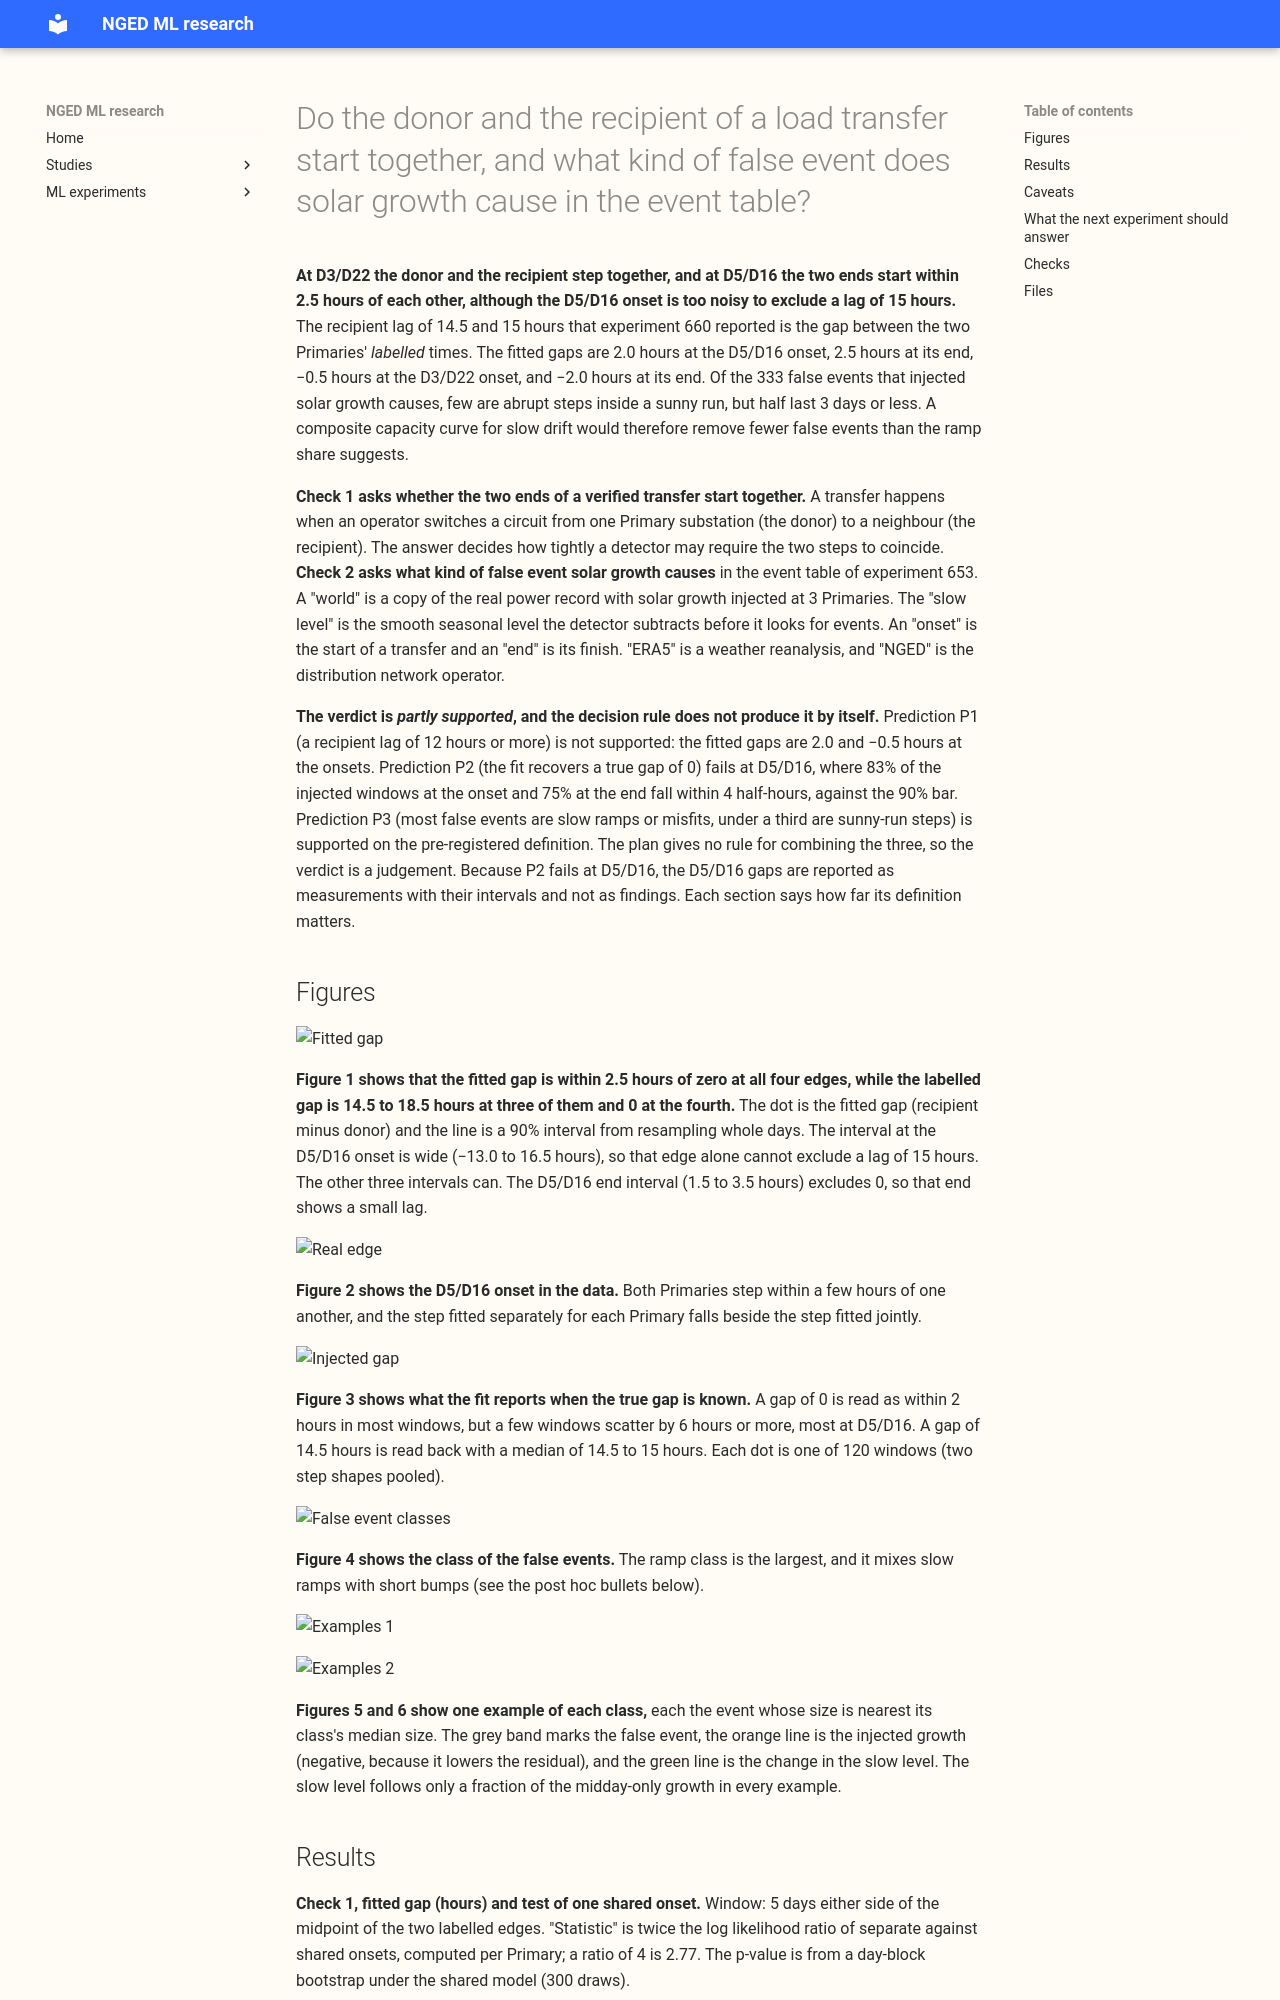

repository: openclimatefix/nged-ml-research · page: ml-experiments/00686-event-table-transfer-timing-and-false-solar-growth-events/result/index.html · generator: mkdocs

---
id: "00686"
slug: event-table-transfer-timing-and-false-solar-growth-events
title: >-
  Do the donor and the recipient of a load transfer start together, and what kind of false event does
  solar growth cause in the event table?
theme: lsc-detectors
also_relevant_to: []
status: finished
date: 2026-11-10
kind: other
size: >-
  medium. (1) Stored: private fit tables and one table of decoded false events under
  data/ml-experiments/00686-event-table-transfer-timing-and-false-solar-growth-events/ only.
  (2) Serving path: not touched. (3) Degradation rule: not touched. (4) Designs: more than one is
  defensible for the timing model (the shape of the step, the window, the way the fit difference is
  calibrated) and for the classes of false event, so the plan fixes one of each before any score is
  read and reports the sensitivity to the step shape. (5) Callers: the scripts import the folders
  of experiments 653, 657, and 660 by path; nothing imports this folder. CPU only, 2 cores.
hypothesis: >-
  (1) At the two verified transfers the recipient's step begins hours after the donor's, so a
  detector that requires both onsets to coincide would reject real transfers. (2) Most of the false
  events that experiment 653's masked arm decodes under injected solar growth are slow ramps or
  misfits of the slow level, which a better slow level would remove, and fewer than a third are
  steps inside a run of sunny days.
prediction: >-
  Written before any score was read. P1 (timing): at both verified transfers the best separate
  onsets of the donor and the recipient differ by 12 hours (24 half-hours) or more, the shared-onset
  model fits worse by a likelihood ratio of 4 or more, and the day-block bootstrap rejects a shared
  onset at the 5% level. P2 (method check): when a transfer with the fitted sizes is injected
  simultaneously into 60 other event-free windows of the same two Primaries, the fitted onset gap is
  within 4 half-hours in at least 90% of the windows, for both a constant step and a step that
  follows the donor's daily profile, so a gap of this size in the real data is not made by the
  method. P3 (false events): half or more of the false solar-growth events are slow ramps or
  slow-level misfits, and under a third are steps inside a run of sunny days.
decision_rule: >-
  Fixed before any score was read. P1 is supported if the gap is 12 hours or more, the likelihood
  ratio is 4 or more, and the bootstrap p-value is under 0.05 at both transfers, partly supported if
  that holds at one transfer, and not supported otherwise. If the shared onset is within noise at
  both transfers (likelihood ratio under 4), the page reports that the data support simultaneity
  with a tolerance of the joint onset interval. P2 gates P1: if P2 fails, the page says that the
  method can produce a lag that is not real and does not report a gap as a finding. P3 is supported
  if both of its halves hold, and the page then says that the composite capacity curve could remove
  the first group but not the second. If more than half of the false events are sunny-run steps,
  P3 is not supported and the page recommends against building the trajectory for false events. The
  porting threshold is zero, because no production code changes. Data stop before 2026-07-01, and
  the final-test window is never read.
benchmark: >-
  Experiment 660's separate fits (recipient 14.5 and 15 hours after the donor) for P1; experiment
  653's 0.93 false events per injected Primary-year in the masked arm for P3.
row_set_id: >-
  experiment 258's grid of 15 Primaries, half-hourly, 2022-01-01 to 2026-06-30, cleaned power;
  not comparable with the leaderboard
metric: >-
  Onset gap in half-hours with a day-block bootstrap interval; likelihood ratio of separate against
  shared onsets with a bootstrap null; share of simulated simultaneous transfers recovered within 4
  half-hours; counts and Wilson-interval shares of false events per class.
code: ml-experiments/00686-event-table-transfer-timing-and-false-solar-growth-events/
verdict: partly supported
best_arm: >-
  not applicable (no forecast is scored). Check 1: fitted onset gap of 2.0 hours (90% interval
  -13.0 to 16.5) at the D5/D16 onset and -0.5 hours (-6.0 to 0.0) at the D3/D22 onset. Check 2:
  0.05 of the 333 false events are sunny-run steps (95% interval 0.03 to 0.08).
headline: >-
  At D3/D22 the donor and the recipient step together (fitted gaps of -0.5 hours at the onset and
  -2.0 at the end, both within noise), and at D5/D16 the end gap is 2.5 hours, but the D5/D16 onset
  interval (-13.0 to 16.5 hours) cannot exclude a lag of 15 hours. The lag of 14.5 and 15 hours in
  experiment 660 is the gap between the labelled times. Where the true gap is 0, the fit misplaces
  the step by 2 hours or more in 3% to 25% of windows, worst at D5/D16. Of 333 false events that
  injected solar growth causes, 5% are steps inside a sunny run, 79% fail the step test (a slow
  ramp or a short bump), and 37% start in a clear run.
lessons: >-
  A likelihood-ratio cut-off of 4 rejects a truly simultaneous injected transfer in 25% to 32% of
  windows, so a bootstrap null that keeps the residual's day-to-day correlation has to calibrate
  the test. The pre-registered ramp class mixed slow ramps with short bumps, and half of the
  false events last 3 days or less, so a better slow level would remove fewer of them than the
  ramp share suggests.
take_home_message: >-
  The two verified transfers give no sign of a lag between the substation that lost demand and the
  one that gained it: the D3/D22 steps coincide within noise, and the D5/D16 steps are 2.5 hours
  apart at the end and too noisy at the onset to say. The 14.5 and 15 hours reported earlier is
  the gap between the labelled times. Of the false events that solar growth causes, few are
  abrupt steps in a sunny run, but half last 3 days or less, so a better solar-capacity curve would
  remove only part of them.
advice:
  - >-
    Do not read the gap between labelled onsets as a physical lag; fit both Primaries in one
    window centred between the labels, with a search of at least 2 days (section "Results").
  - >-
    Calibrate any likelihood-ratio rule for onset timing with a day-block bootstrap or injected
    simultaneous transfers, because a cut-off of 4 rejected simultaneous truth in 25% to 32% of
    windows (section "Results").
  - >-
    Allow a tolerance of at least 4 half-hours when requiring the two ends of a transfer to
    coincide, and test it on injected worlds, because the fit misplaces a true simultaneous step by
    6 hours or more in 7.5% to 18% of D5/D16 windows (section "Results").
  - >-
    Split false solar-growth events by duration before deciding that a better slow level helps:
    52% last 3 days or less (section "Results").
production_status: not-for-pr
